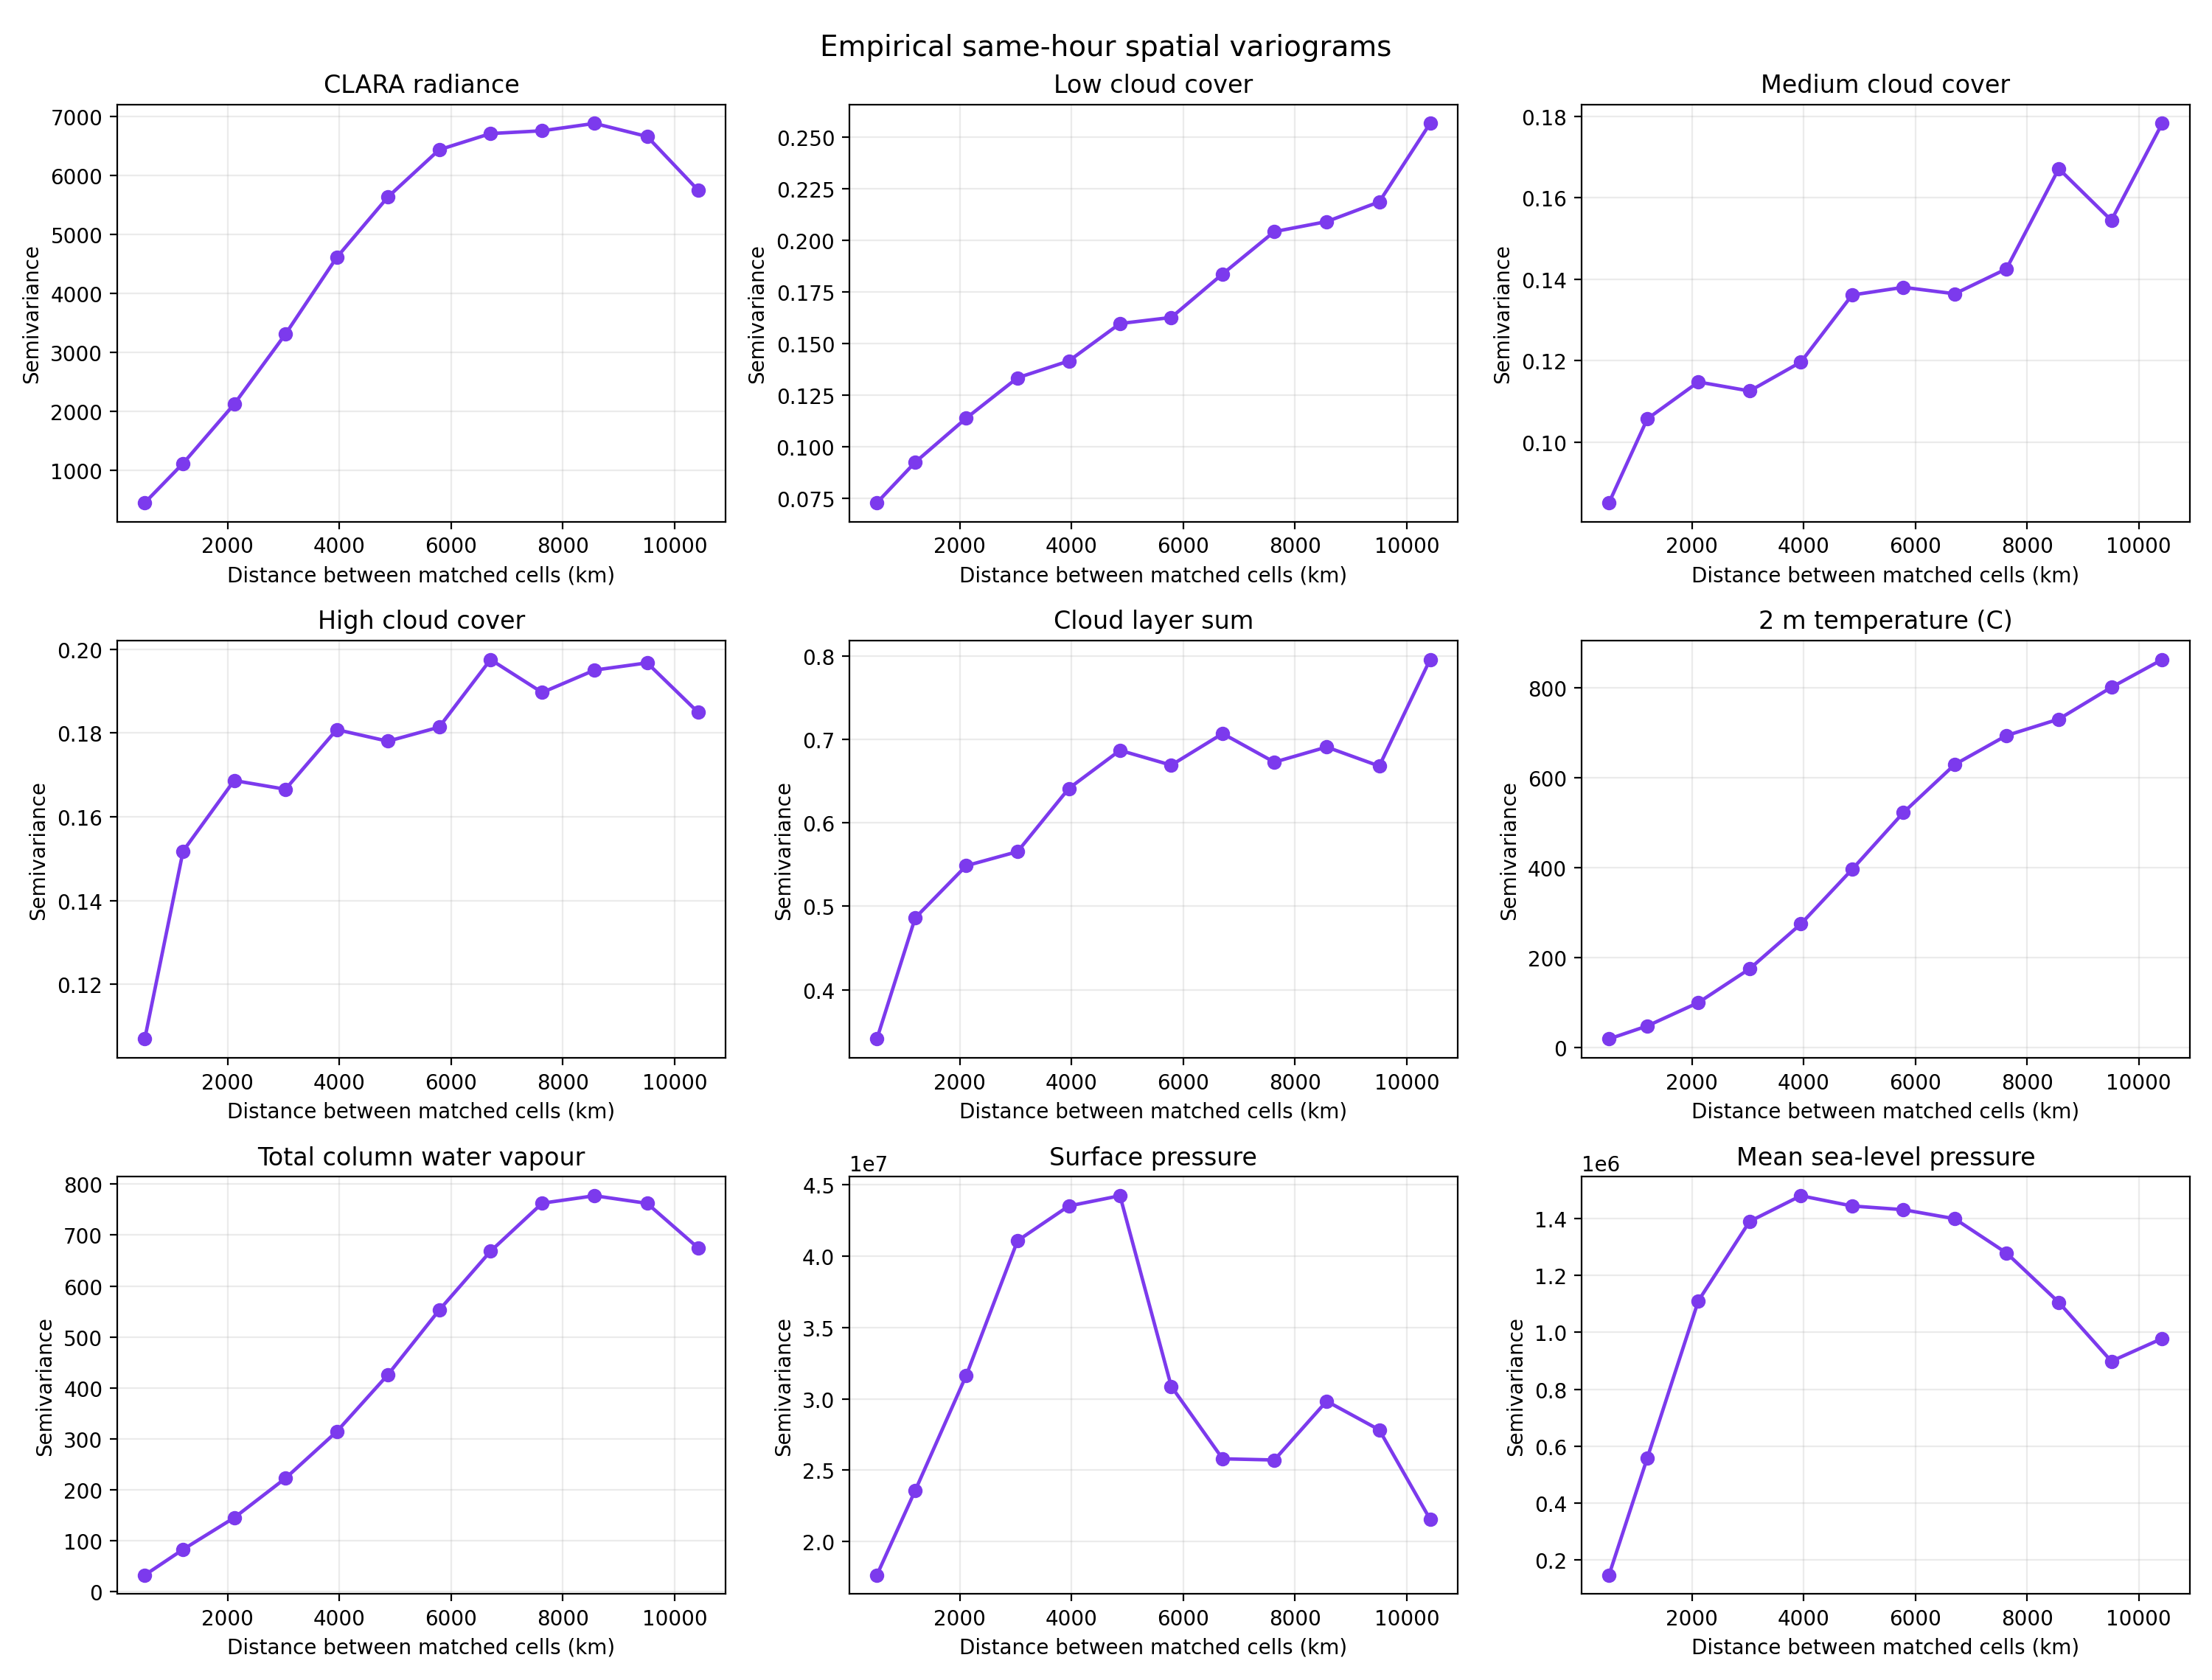

Data behind this chart, as committed beside it:
variable, label, distance_bin, distance_start_km, distance_end_km, distance_mean_km, n_pairs, semivariance
clara_radiance_hourly_mean, CLARA radiance, 1, 0.0, 902, 515.1, 1083, 447.6
clara_radiance_hourly_mean, CLARA radiance, 2, 902, 1804, 1201, 1694, 1117
clara_radiance_hourly_mean, CLARA radiance, 3, 1804, 2706, 2115, 1526, 2122
clara_radiance_hourly_mean, CLARA radiance, 4, 2706, 3608, 3033, 1322, 3311
clara_radiance_hourly_mean, CLARA radiance, 5, 3608, 4510, 3950, 1124, 4612
clara_radiance_hourly_mean, CLARA radiance, 6, 4510, 5412, 4867, 932, 5638
clara_radiance_hourly_mean, CLARA radiance, 7, 5412, 6314, 5784, 762, 6440
clara_radiance_hourly_mean, CLARA radiance, 8, 6314, 7216, 6705, 603, 6716
clara_radiance_hourly_mean, CLARA radiance, 9, 7216, 8118, 7629, 459, 6763
clara_radiance_hourly_mean, CLARA radiance, 10, 8118, 9020, 8566, 320, 6888
clara_radiance_hourly_mean, CLARA radiance, 11, 9020, 9922, 9508, 188, 6666
clara_radiance_hourly_mean, CLARA radiance, 12, 9922, 10824, 10418, 69, 5757
era5_lcc, Low cloud cover, 1, 0.0, 902, 515.1, 1083, 0.07278
era5_lcc, Low cloud cover, 2, 902, 1804, 1201, 1694, 0.09245
era5_lcc, Low cloud cover, 3, 1804, 2706, 2115, 1526, 0.1138
era5_lcc, Low cloud cover, 4, 2706, 3608, 3033, 1322, 0.1334
era5_lcc, Low cloud cover, 5, 3608, 4510, 3950, 1124, 0.1416
era5_lcc, Low cloud cover, 6, 4510, 5412, 4867, 932, 0.1597
era5_lcc, Low cloud cover, 7, 5412, 6314, 5784, 762, 0.1627
era5_lcc, Low cloud cover, 8, 6314, 7216, 6705, 603, 0.1838
era5_lcc, Low cloud cover, 9, 7216, 8118, 7629, 459, 0.2043
era5_lcc, Low cloud cover, 10, 8118, 9020, 8566, 320, 0.2092
era5_lcc, Low cloud cover, 11, 9020, 9922, 9508, 188, 0.2188
era5_lcc, Low cloud cover, 12, 9922, 10824, 10418, 69, 0.2568
era5_mcc, Medium cloud cover, 1, 0.0, 902, 515.1, 1083, 0.08507
era5_mcc, Medium cloud cover, 2, 902, 1804, 1201, 1694, 0.1057
era5_mcc, Medium cloud cover, 3, 1804, 2706, 2115, 1526, 0.1147
era5_mcc, Medium cloud cover, 4, 2706, 3608, 3033, 1322, 0.1125
era5_mcc, Medium cloud cover, 5, 3608, 4510, 3950, 1124, 0.1196
era5_mcc, Medium cloud cover, 6, 4510, 5412, 4867, 932, 0.1361
era5_mcc, Medium cloud cover, 7, 5412, 6314, 5784, 762, 0.138
era5_mcc, Medium cloud cover, 8, 6314, 7216, 6705, 603, 0.1364
era5_mcc, Medium cloud cover, 9, 7216, 8118, 7629, 459, 0.1425
era5_mcc, Medium cloud cover, 10, 8118, 9020, 8566, 320, 0.1671
era5_mcc, Medium cloud cover, 11, 9020, 9922, 9508, 188, 0.1544
era5_mcc, Medium cloud cover, 12, 9922, 10824, 10418, 69, 0.1782
era5_hcc, High cloud cover, 1, 0.0, 902, 515.1, 1083, 0.107
era5_hcc, High cloud cover, 2, 902, 1804, 1201, 1694, 0.1518
era5_hcc, High cloud cover, 3, 1804, 2706, 2115, 1526, 0.1687
era5_hcc, High cloud cover, 4, 2706, 3608, 3033, 1322, 0.1666
era5_hcc, High cloud cover, 5, 3608, 4510, 3950, 1124, 0.1808
era5_hcc, High cloud cover, 6, 4510, 5412, 4867, 932, 0.178
era5_hcc, High cloud cover, 7, 5412, 6314, 5784, 762, 0.1814
era5_hcc, High cloud cover, 8, 6314, 7216, 6705, 603, 0.1975
era5_hcc, High cloud cover, 9, 7216, 8118, 7629, 459, 0.1897
era5_hcc, High cloud cover, 10, 8118, 9020, 8566, 320, 0.195
era5_hcc, High cloud cover, 11, 9020, 9922, 9508, 188, 0.1967
era5_hcc, High cloud cover, 12, 9922, 10824, 10418, 69, 0.185
era5_cloud_layer_sum, Cloud layer sum, 1, 0.0, 902, 515.1, 1083, 0.3411
era5_cloud_layer_sum, Cloud layer sum, 2, 902, 1804, 1201, 1694, 0.4862
era5_cloud_layer_sum, Cloud layer sum, 3, 1804, 2706, 2115, 1526, 0.5487
era5_cloud_layer_sum, Cloud layer sum, 4, 2706, 3608, 3033, 1322, 0.5656
era5_cloud_layer_sum, Cloud layer sum, 5, 3608, 4510, 3950, 1124, 0.6412
era5_cloud_layer_sum, Cloud layer sum, 6, 4510, 5412, 4867, 932, 0.6869
era5_cloud_layer_sum, Cloud layer sum, 7, 5412, 6314, 5784, 762, 0.6691
era5_cloud_layer_sum, Cloud layer sum, 8, 6314, 7216, 6705, 603, 0.707
era5_cloud_layer_sum, Cloud layer sum, 9, 7216, 8118, 7629, 459, 0.6727
era5_cloud_layer_sum, Cloud layer sum, 10, 8118, 9020, 8566, 320, 0.6908
era5_cloud_layer_sum, Cloud layer sum, 11, 9020, 9922, 9508, 188, 0.668
era5_cloud_layer_sum, Cloud layer sum, 12, 9922, 10824, 10418, 69, 0.7956
... 48 more rows
